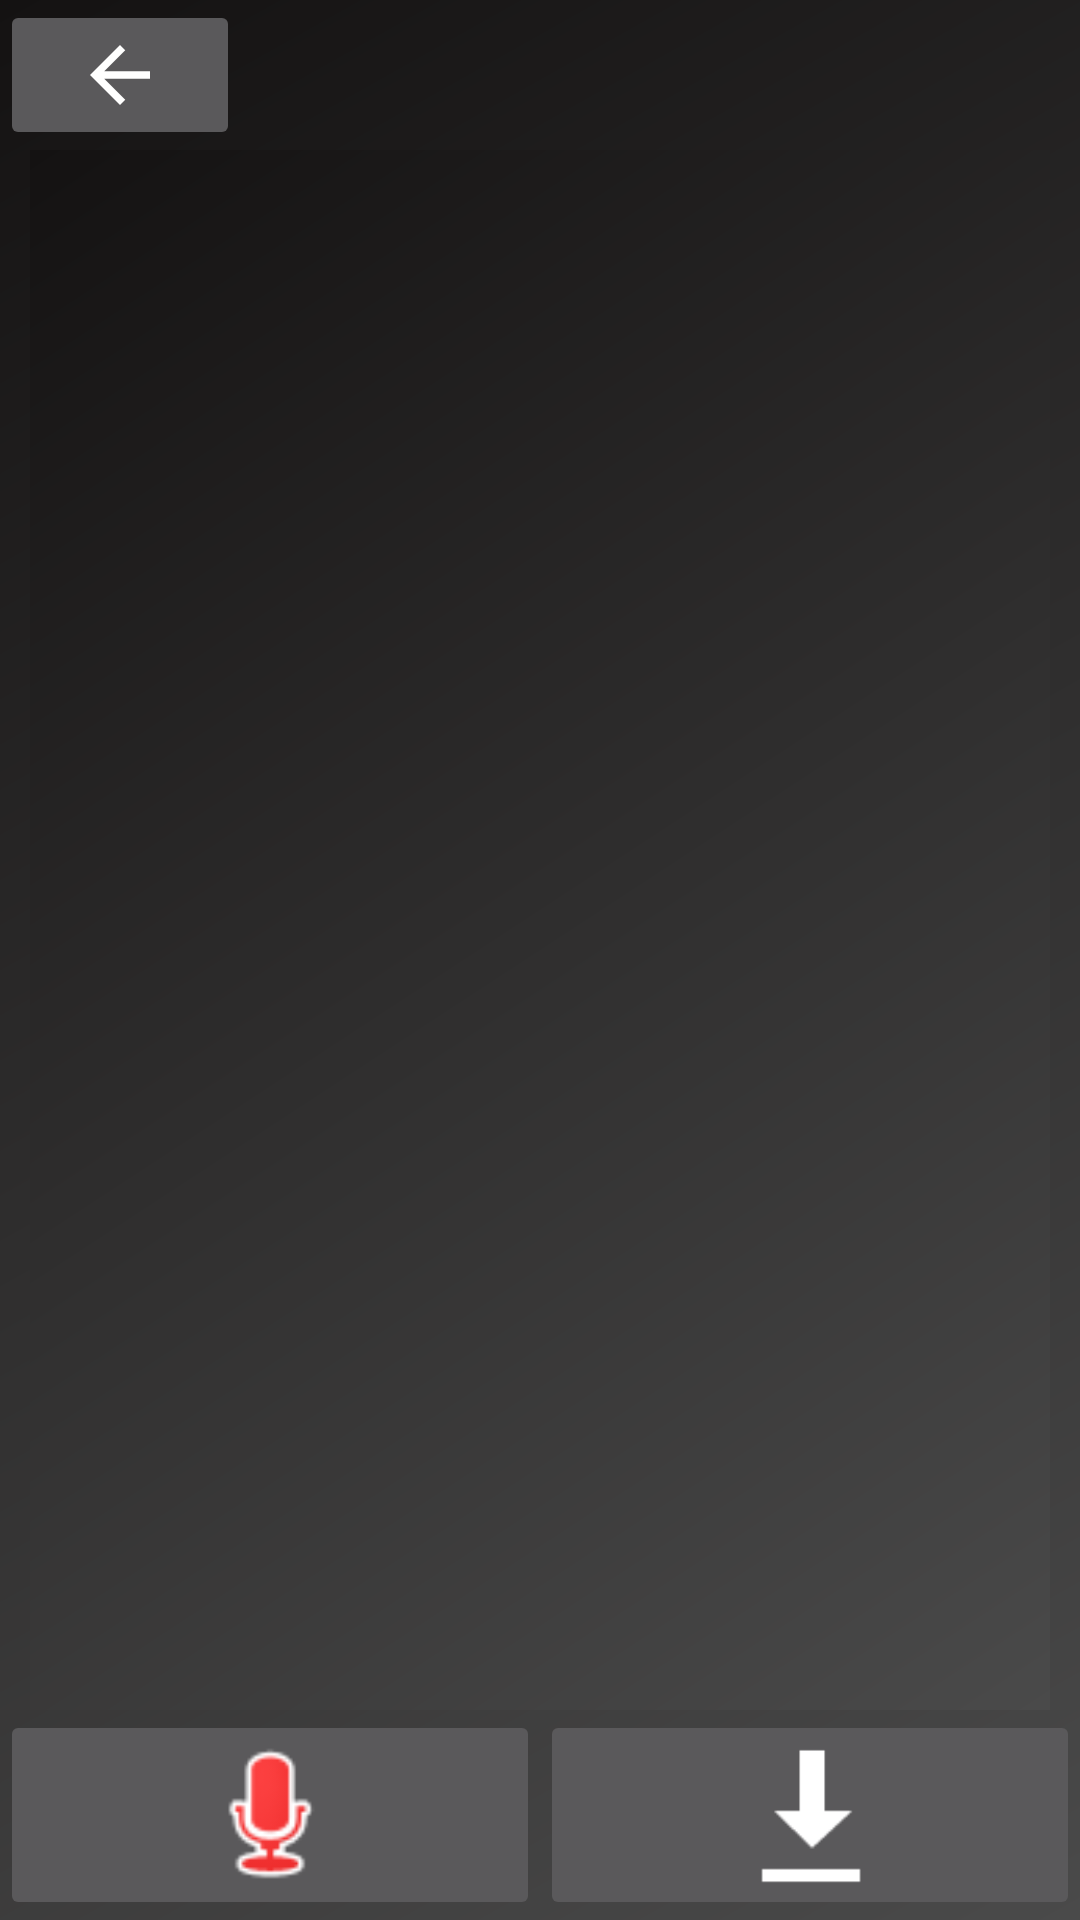

Layout XML and referenced resources for this Android screen:
<!-- AndroidManifest.xml: application theme AppTheme -->
<!-- res/layout/send_and_recived_layout.xml -->
<?xml version="1.0" encoding="utf-8"?>
<androidx.constraintlayout.widget.ConstraintLayout xmlns:android="http://schemas.android.com/apk/res/android"
    xmlns:app="http://schemas.android.com/apk/res-auto"
    xmlns:tools="http://schemas.android.com/tools"
    android:id="@+id/Constraint_layout_send_and_recived"
    android:layout_width="match_parent"
    android:layout_height="match_parent">

    <FrameLayout
        android:id="@+id/fragment_placeholder"
        android:layout_width="match_parent"
        android:layout_height="match_parent"
        android:layout_marginStart="10dp"
        android:layout_marginTop="50dp"
        android:layout_marginEnd="10dp"
        android:layout_marginBottom="70dp"
        app:layout_constraintBottom_toBottomOf="parent"
        app:layout_constraintEnd_toEndOf="parent"
        app:layout_constraintHorizontal_bias="0.0"
        app:layout_constraintStart_toStartOf="parent"
        app:layout_constraintTop_toTopOf="parent"
        app:layout_constraintVertical_bias="0.0" />

    <ImageButton
        android:id="@+id/sendFragmentButton"
        android:layout_width="0dp"
        android:layout_height="0dp"
        android:scaleType="fitCenter"
        app:layout_constraintBottom_toBottomOf="parent"
        app:layout_constraintEnd_toStartOf="@+id/downloadFragmentButton"
        app:layout_constraintStart_toStartOf="parent"
        app:layout_constraintTop_toBottomOf="@+id/fragment_placeholder"
        app:srcCompat="@android:drawable/presence_audio_busy" />

    <ImageButton
        android:id="@+id/downloadFragmentButton"
        android:layout_width="0dp"
        android:layout_height="0dp"
        android:scaleType="fitCenter"
        app:layout_constraintStart_toEndOf="@id/sendFragmentButton"
        app:layout_constraintBottom_toBottomOf="parent"
        app:layout_constraintEnd_toEndOf="parent"
        app:layout_constraintTop_toBottomOf="@+id/fragment_placeholder"
        app:srcCompat="@android:drawable/stat_sys_download_done" />

    <ImageButton
        android:id="@+id/backToRecordingButton"
        android:layout_width="80dp"
        android:layout_height="0dp"
        android:scaleType="fitCenter"
        app:layout_constraintBottom_toTopOf="@+id/fragment_placeholder"
        app:layout_constraintStart_toStartOf="parent"
        app:layout_constraintTop_toTopOf="parent"
        app:srcCompat="@drawable/abc_vector_test" />
</androidx.constraintlayout.widget.ConstraintLayout>
<!-- resources referenced by this layout -->
<resources>
  <style name="AppTheme" parent="Theme.AppCompat.NoActionBar">
          
          <item name="colorPrimary">@color/colorPrimary</item>
          <item name="colorPrimaryDark">@color/colorPrimaryDark</item>
          <item name="colorAccent">@color/colorAccent</item>
          <item name="android:background">@drawable/background_theme</item>
      </style>
  <!-- drawable background_theme (drawable) -->
  <?xml version="1.0" encoding="utf-8"?>
  <shape xmlns:android="http://schemas.android.com/apk/res/android"
      android:shape="rectangle">
  
      <gradient android:angle="135"
          android:type="linear"
          android:startColor="#4a4a4a"
          android:endColor="#141212"
          android:useLevel="false"/>
  
  </shape>
  <!-- not gathered from this repository: default colours our renderer supplied (Android Studio template values) -->
  <color name="colorPrimary">#FF6200EE</color>
  <color name="colorPrimaryDark">#FF3700B3</color>
  <color name="colorAccent">#FF03DAC5</color>
</resources>
